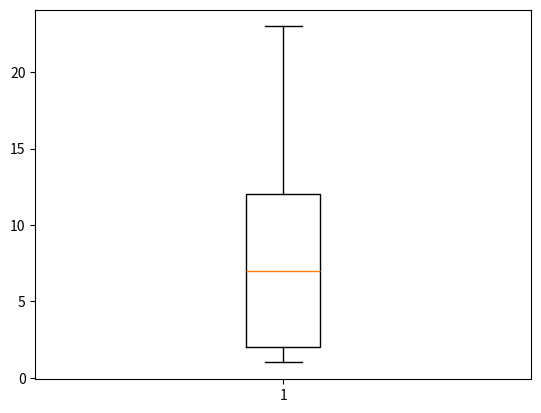

Here is the Python script that generated this plot:
import math
import numpy as np
import matplotlib.pyplot as plot


class mathFunction():
    def __init__(self, lefExtreme, rightExtreme):
        return NotImplementedError
        


def sin(x):
    return math.sin(x)

def tan(x):
    return math.tan(x)

def cos(x):
    return math.cos(x)



def absolute_value(x):
    return abs(x)

def quadratic_function(x,a,b,c):
    return (a*x**2)+(b*x)+c


x = np.linspace(0, 2 * np.pi, 100)
y = np.sin(x)

#plot.plot(x,y)
plot.boxplot([12,12,23,2,1,2])
plot.show()
  